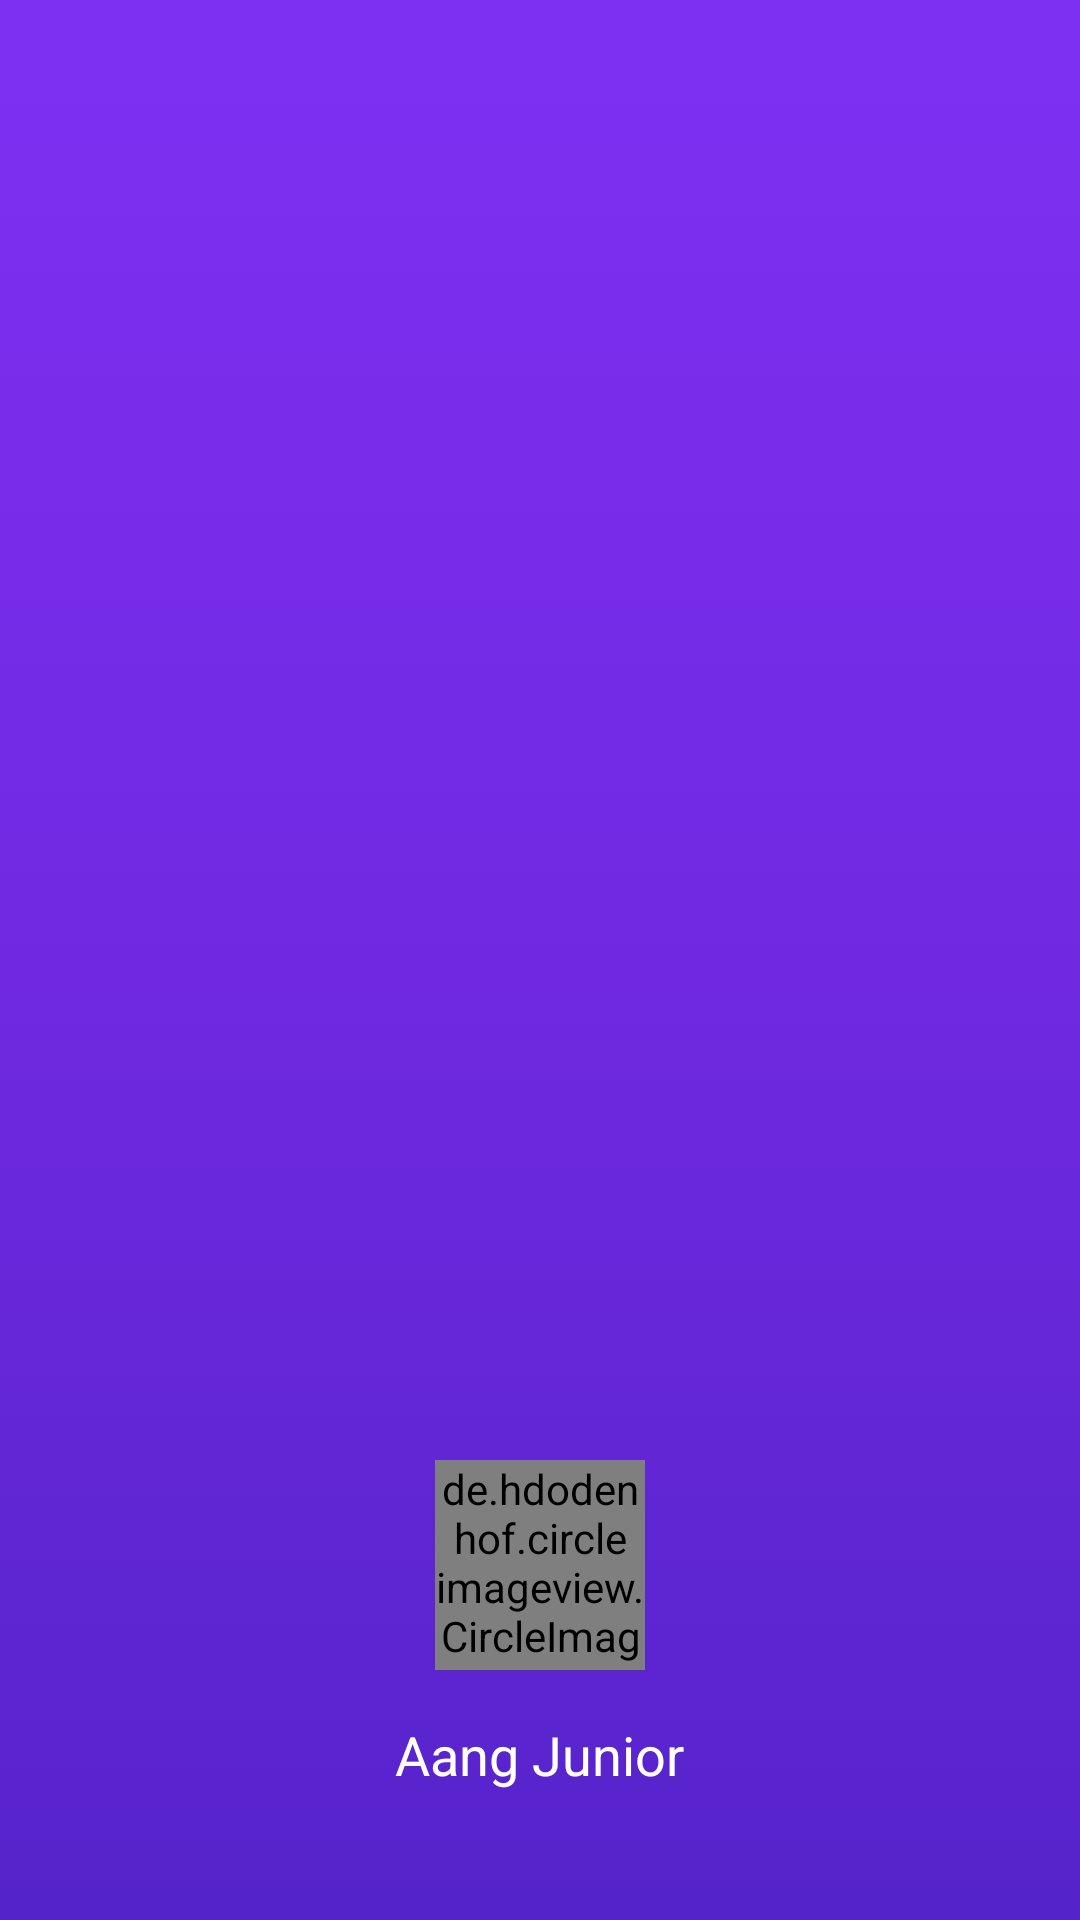

Write the Android layout XML for this screen, with the resource values it uses.
<!-- AndroidManifest.xml: application theme AppTheme -->
<!-- res/layout/nav_header_main.xml -->
<?xml version="1.0" encoding="utf-8"?>
<LinearLayout
    xmlns:android="http://schemas.android.com/apk/res/android"
    android:layout_width="match_parent"
    android:layout_height="wrap_content"
    xmlns:app="http://schemas.android.com/apk/res-auto"
    android:layout_marginBottom="@dimen/spacing_2"
    android:background="@drawable/gradient_background_main"
    android:gravity="center|bottom"
    android:orientation="vertical"
    android:paddingBottom="@dimen/activity_vertical_margin"
    android:paddingLeft="@dimen/activity_horizontal_margin"
    android:paddingRight="@dimen/activity_horizontal_margin"
    android:paddingTop="@dimen/spacing_3"
    android:id="@+id/navigation_header_container"
    android:theme="@style/ThemeOverlay.AppCompat.Dark">


    <RelativeLayout
        android:id="@+id/photoLayout"
        android:layout_width="@dimen/civ_height"
        android:layout_height="@dimen/civ_height"
        android:layout_gravity="center_horizontal"
        android:background="@drawable/rounded_background_white"
        android:layout_marginBottom="@dimen/spacing_normal"
        android:clickable="false"
        >


        <ImageView
            android:id="@+id/select_image"
            android:layout_width="wrap_content"
            android:layout_height="wrap_content"
            android:layout_centerInParent="true"
            android:background="?attr/selectableItemBackgroundBorderless"
            android:clickable="true"
            android:padding="@dimen/spacing_normal"
            android:src="@drawable/ic_menu_camera"
            android:tint="@color/text_white_75"
            />


        <de.hdodenhof.circleimageview.CircleImageView
            android:id="@+id/profile_photo"
            android:layout_width="match_parent"
            android:layout_height="match_parent"
            android:layout_centerInParent="true"
            android:background="?attr/selectableItemBackground"
            android:clickable="false"
            app:civ_border_width="2dp"
            app:civ_border_color="@color/white"
            />



    </RelativeLayout>



    <TextView
        android:id="@+id/name_textView"
        android:layout_width="wrap_content"
        android:layout_height="wrap_content"
        android:textColor="@color/white"
        android:text="Aang Junior"
        style="@style/TextAppearance.AppCompat.Medium"
        />

    <TextView
        android:id="@+id/phone_textView"
        android:layout_width="wrap_content"
        android:layout_height="wrap_content"
        android:textColor="@color/white"
        android:text=""
        style="@style/TextAppearance.AppCompat.Small"
        android:layout_marginTop="@dimen/spacing_half"
        />


    <View
        android:layout_width="match_parent"
        android:layout_height="0.5dp"
        android:background="@color/white"
        android:visibility="gone"
        />


</LinearLayout>
<!-- resources referenced by this layout -->
<resources>
  <color name="text_white_75">#87ececec</color>
  <color name="white">#FFFFFFFF</color>
  <dimen name="activity_horizontal_margin">16dp</dimen>
  <dimen name="activity_vertical_margin">16dp</dimen>
  <dimen name="civ_height">70dp</dimen>
  <dimen name="spacing_2">32dp</dimen>
  <dimen name="spacing_3">64dp</dimen>
  <dimen name="spacing_half">8dp</dimen>
  <dimen name="spacing_normal">16dp</dimen>
  <!-- drawable gradient_background_main (drawable) -->
  <?xml version="1.0" encoding="UTF-8"?>
  <selector xmlns:android="http://schemas.android.com/apk/res/android">
      <item>
          <shape>
              <gradient
                  android:angle="270"
                  android:startColor="@color/background_3"
                  android:centerColor="@color/background_2"
                  android:endColor="@color/background_1"
                  />
          </shape>
      </item>
  </selector>
  <!-- drawable rounded_background_white (drawable) -->
  <?xml version="1.0" encoding="utf-8"?>
  <layer-list xmlns:android="http://schemas.android.com/apk/res/android">
  
  
      
      <item android:bottom="3px">
  
          <shape android:shape="oval">
  
              <solid android:color="#ffffff"/>
              <corners android:radius="100dp"/>
  
  
          </shape>
  
      </item>
  
  </layer-list>
  <style name="AppTheme" parent="Theme.AppCompat.Light.NoActionBar">
          
          <item name="colorPrimary">@color/colorPrimary</item>
          <item name="colorPrimaryDark">@color/colorPrimaryDark</item>
          <item name="colorAccent">@color/colorAccent</item>
          <item name="drawerArrowStyle">@style/DrawerArrowStyle</item>
          
          <item name="android:buttonStyle">@style/PrimaryButton</item>
          <item name="preferenceTheme">@style/PreferenceThemeOverlay.v14.Material</item>
  
      </style>
  <color name="background_3">#7e30f2</color>
  <color name="background_2">#7029e1</color>
  <color name="background_1">#5523ca</color>
  <color name="colorPrimary">@color/background_3</color>
  <color name="colorPrimaryDark">@color/background_2</color>
  <color name="colorAccent">@color/accent</color>
  
  
  
  
      //Others
  <style name="DrawerArrowStyle" parent="Widget.AppCompat.DrawerArrowToggle">
          <item name="spinBars">true</item>
          <item name="color">@android:color/white</item>
      </style>
  <style name="PrimaryButton" parent="Theme.AppCompat">
          <item name="colorButtonNormal">@color/colorAccent</item>
          <item name="colorControlHighlight">@color/colorAccent</item>
          <item name="backgroundTint">@color/colorAccent</item>
  
      </style>
  <color name="accent">#2979ff</color>
</resources>
